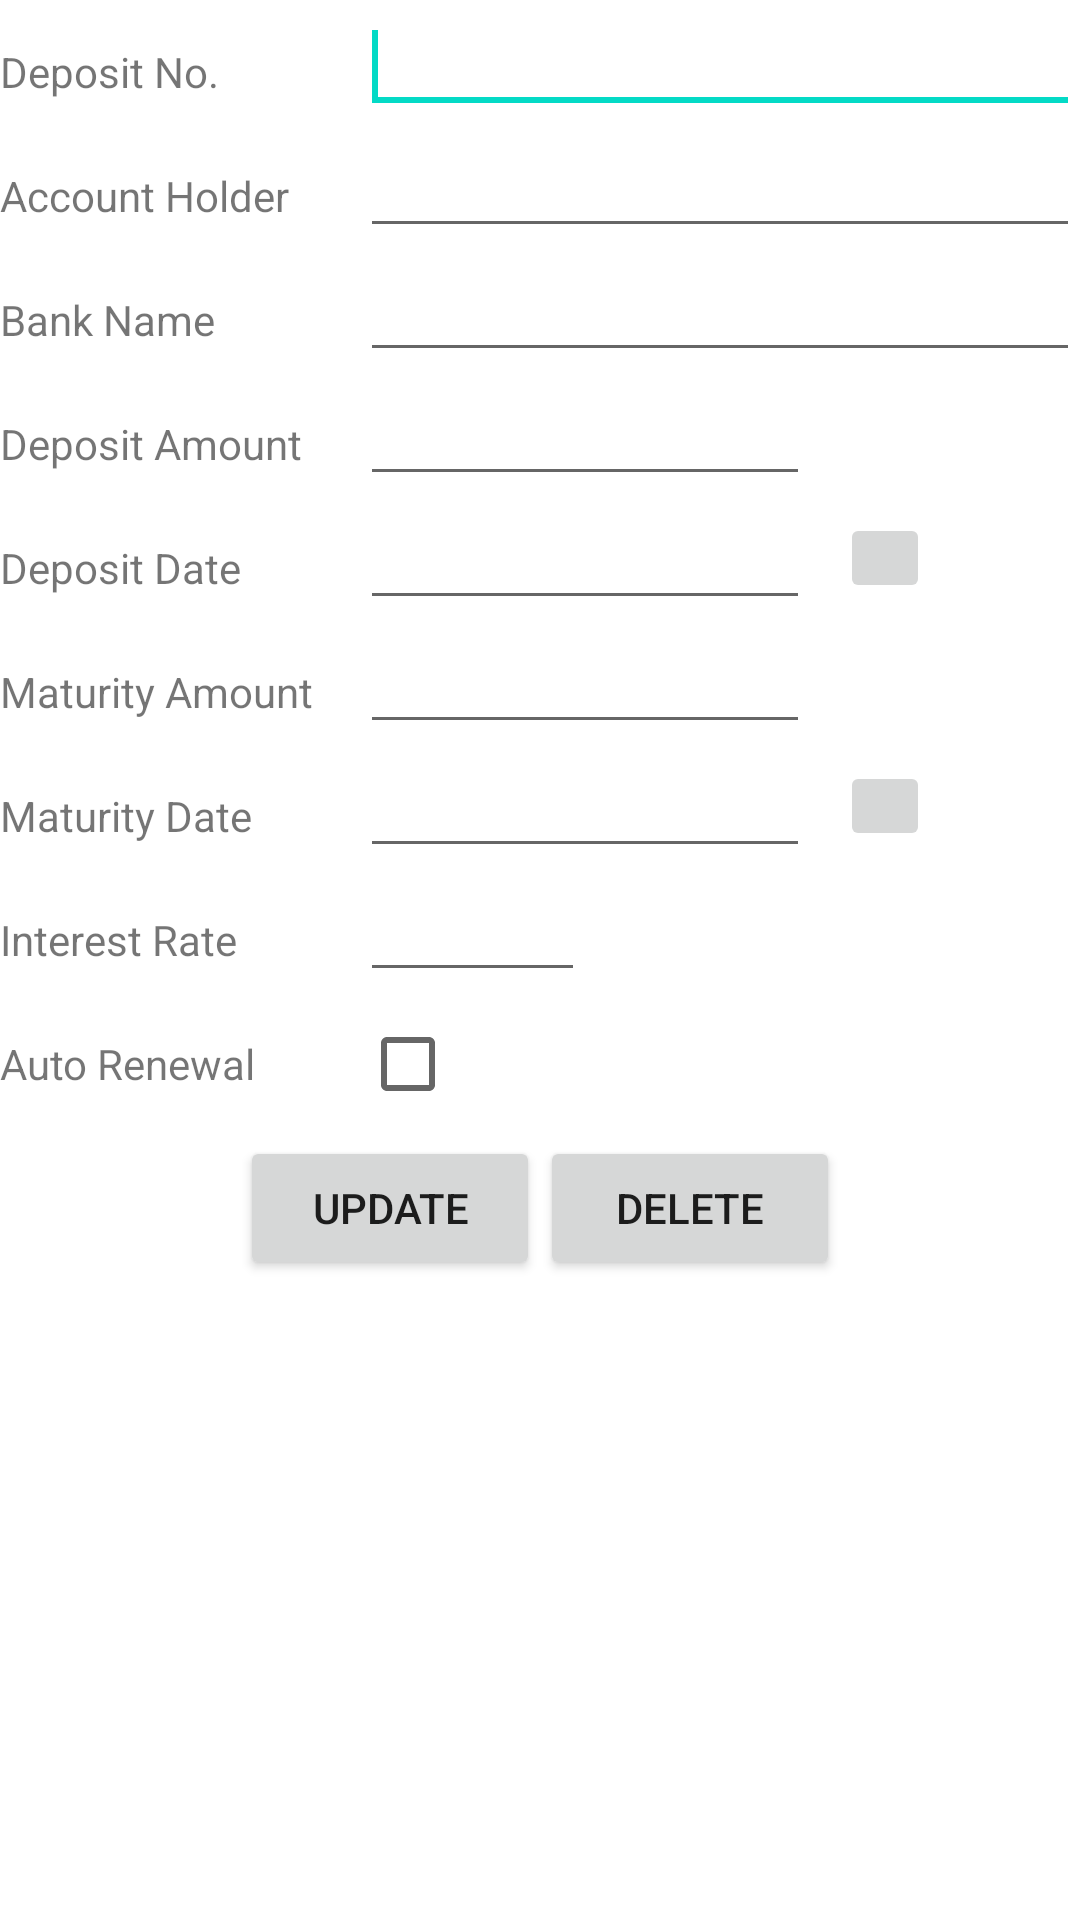

Layout XML and referenced resources for this Android screen:
<!-- AndroidManifest.xml: fallback theme Theme.MaterialComponents.DayNight.NoActionBar -->
<!-- res/layout/update_fd.xml -->
<?xml version="1.0" encoding="utf-8"?>

<ScrollView xmlns:android="http://schemas.android.com/apk/res/android"
    android:layout_width="match_parent"
    android:layout_height="match_parent">
    
    <LinearLayout
        android:layout_width="match_parent"
        android:layout_height="wrap_content"
        android:orientation="vertical" >
        
                <LinearLayout
            android:layout_width="match_parent"
            android:layout_height="wrap_content">
        
        <TextView
            android:id="@+id/textView1"
            android:layout_width="120dp"
            android:layout_height="wrap_content"
            android:text="Deposit No." />

        <EditText
            android:id="@+id/editDepositNo"
            android:layout_width="0dp"
            android:layout_weight="1"
            android:layout_height="wrap_content" >
            <requestFocus />
        </EditText>
        </LinearLayout>

                    <LinearLayout
            android:layout_width="match_parent"
            android:layout_height="wrap_content">
        
        <TextView
            android:id="@+id/textAccountHolder"
            android:layout_width="120dp"
            android:layout_height="wrap_content"
            android:text="Account Holder" />



        <EditText
            android:id="@+id/editAccountHolder"
            android:layout_width="0dp"
            android:layout_weight="1"
            android:layout_height="wrap_content"
            android:inputType="textCapCharacters|textCapWords" >

        </EditText>
        </LinearLayout>

                             <LinearLayout
            android:layout_width="match_parent"
            android:layout_height="wrap_content">
        <TextView
            android:id="@+id/textBank"
            android:layout_width="120dp"
            android:layout_height="wrap_content"
            android:text="Bank Name " />

        <EditText
            android:id="@+id/editBank"
            android:layout_width="match_parent"
            android:layout_weight="1"
            android:layout_height="wrap_content"
            android:inputType="textCapCharacters" >

        </EditText>
        </LinearLayout>
        
          <LinearLayout
            android:layout_width="match_parent"
            android:layout_height="wrap_content">
        
           <TextView
            android:id="@+id/textDepositAmount"
            android:layout_width="120dp"
            android:layout_height="wrap_content"
            android:text="Deposit Amount " />

        <EditText
            android:id="@+id/editDepositAmount"
            android:layout_width="150dp"
            android:inputType="number"
            android:layout_height="wrap_content" >
        </EditText>
        
        </LinearLayout>
        

        <LinearLayout
            android:layout_width="match_parent"
            android:layout_height="wrap_content">
            <TextView
            android:id="@+id/textDepositdate"
            android:layout_height="wrap_content"
            android:layout_width="120dp"
            android:text="Deposit Date " />
            
            <EditText
                android:id="@+id/editDepositDate"
                android:layout_width="150dp"
                android:layout_height="wrap_content">
            </EditText>

            <ImageButton
                android:id="@+id/buttonDateDialog"
                android:layout_gravity="center"
                android:layout_width="30dp"
                android:layout_height="30dp"
                android:layout_marginLeft="10dp"
                android:onClick="showDepositDateDialog"
                android:src="@drawable/datepicker" android:contentDescription="Date  Picker">
            </ImageButton>
        </LinearLayout>
        
     <LinearLayout
            android:layout_width="match_parent"
            android:layout_height="wrap_content">
       <TextView
            android:id="@+id/textMaturityAmount"
            android:layout_width="120dp"
            android:layout_height="wrap_content"
            android:text="Maturity Amount  " />

        <EditText
            android:id="@+id/editMaturityAmount"
            android:layout_width="150dp"
            android:inputType="number"
            android:layout_height="wrap_content" >
        </EditText>
        </LinearLayout>
        
        <LinearLayout
            android:layout_width="match_parent"
            android:layout_height="wrap_content">
            
           <TextView
            android:id="@+id/textMaturitydate"
            android:layout_width="120dp"
            android:layout_height="wrap_content"
            android:text="Maturity Date  " />
                        
            <EditText
                android:id="@+id/editMaturityDate"
                android:layout_width="150dp"
                android:layout_height="wrap_content">
            </EditText>

            <ImageButton
                android:id="@+id/buttonMaturityDateDialog"
                android:layout_gravity="center"
                android:layout_width="30dp"
                android:layout_height="30dp"
                android:layout_marginLeft="10dp"
                android:onClick="showMaturityDateDialog"
                android:src="@drawable/datepicker">
            </ImageButton>
        </LinearLayout>
        
          
        <LinearLayout
            android:layout_width="match_parent"
            android:layout_height="wrap_content">

        <TextView
            android:id="@+id/textIntRate"
            android:layout_width="120dp"
            android:layout_height="wrap_content"
            android:text="Interest Rate  " />


        <EditText
            android:id="@+id/editIntRate"
            android:layout_width="75dp"
            android:layout_height="wrap_content"
            android:inputType="number|numberDecimal" >

        </EditText>

        
        </LinearLayout>
        
        <LinearLayout
            android:layout_width="match_parent"
            android:layout_height="wrap_content">
        
        <TextView
            android:id="@+id/textAuto"
            android:layout_width="120dp"
            android:layout_height="wrap_content"
            android:text="Auto Renewal " />
        <CheckBox
            android:id="@+id/checkAutoRenewal"
            android:layout_width="wrap_content"
            android:layout_height="wrap_content" />
        
        </LinearLayout>
        
        
        <LinearLayout
            android:layout_width="match_parent"
            android:layout_height="wrap_content" 
            android:gravity="center">
        <Button
            android:id="@+id/btnUpdate"
            android:layout_width="100dp"
            android:layout_height="wrap_content"
            android:layout_gravity="center"
            android:onClick="update"
            android:text="Update"></Button>
            
            <Button
            android:id="@+id/btnDelete"
            android:layout_width="100dp"
            android:layout_height="wrap_content"
            android:layout_gravity="center"
            android:onClick="delete"
            android:text="Delete"></Button>
       </LinearLayout>

    </LinearLayout>

</ScrollView>
<!-- resources referenced by this layout -->
<resources>

</resources>
